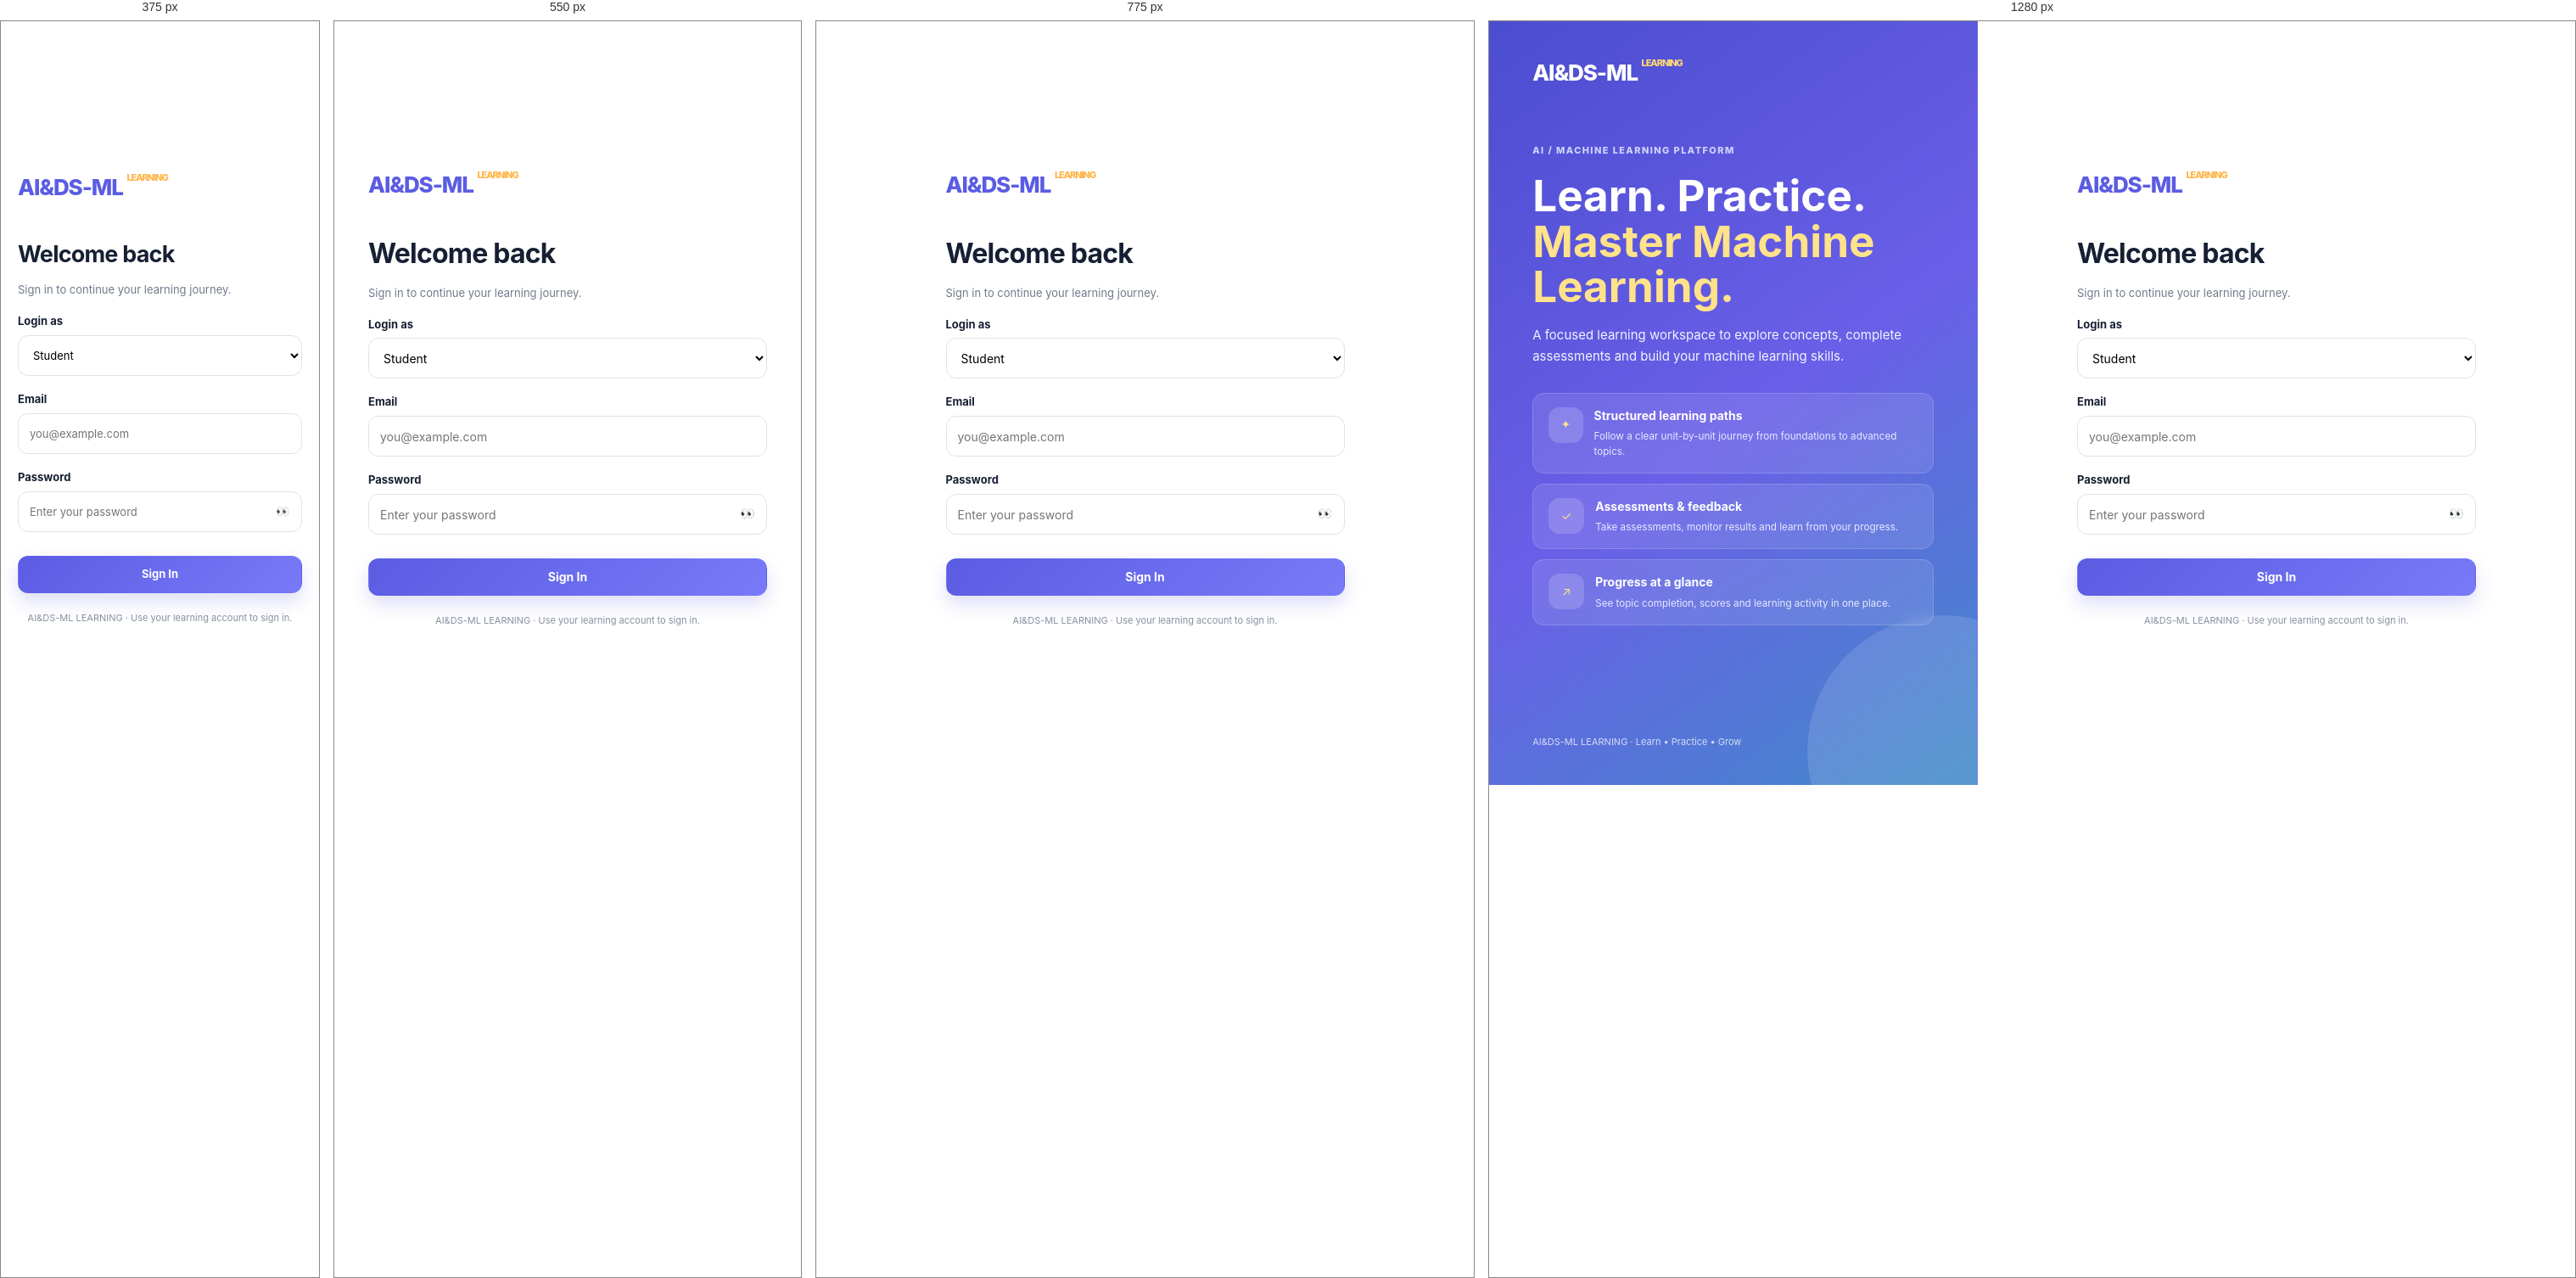
Rendered at 375 px, 550 px, 775 px and 1280 px, left to right.

<!-- file: index.html -->
<!doctype html>
<html lang="en">
<head>
<meta charset="UTF-8"><meta name="viewport" content="width=device-width,initial-scale=1">
<meta name="theme-color" content="#5b5ce2">
<meta name="description" content="AI&DS-ML LEARNING — a responsive machine learning learning platform for courses, assessments, progress and academic management.">
<title>AI&DS-ML LEARNING | Learning Platform</title>
<link rel="preconnect" href="https://fonts.googleapis.com"><link rel="preconnect" href="https://fonts.gstatic.com" crossorigin>
<link href="https://fonts.googleapis.com/css2?family=Inter:wght@400;500;600;700;800&display=swap" rel="stylesheet">
<link rel="stylesheet" href="./css/style.css">
<link rel="stylesheet" href="./css/production-theme.css">
</head>
<body>
<div id="toast" class="hide" style="position:fixed;right:22px;bottom:22px;background:#172033;color:#fff;padding:13px 17px;border-radius:8px;z-index:9999"></div>

<section id="login" class="login">
  <div class="promo"><div class="logo">AI&DS-ML <span>LEARNING</span></div><div class="promoBody">
    <div class="eyebrow">AI / MACHINE LEARNING PLATFORM</div><h1>Learn. Practice.<br><span>Master Machine Learning.</span></h1>
    <p>A focused learning workspace to explore concepts, complete assessments and build your machine learning skills.</p>
    <div class="features">
      <div class="feature"><div class="featureIcon">✦</div><div><b>Structured learning paths</b><small>Follow a clear unit-by-unit journey from foundations to advanced topics.</small></div></div>
      <div class="feature"><div class="featureIcon">✓</div><div><b>Assessments & feedback</b><small>Take assessments, monitor results and learn from your progress.</small></div></div>
      <div class="feature"><div class="featureIcon">↗</div><div><b>Progress at a glance</b><small>See topic completion, scores and learning activity in one place.</small></div></div>
    </div>
  </div><div class="promoFoot">AI&DS-ML LEARNING · Learn • Practice • Grow</div></div>
  <div class="loginPanel"><div class="loginBox">
    <div class="logo">AI&DS-ML <span>LEARNING</span></div><h2>Welcome back</h2><p class="muted">Sign in to continue your learning journey.</p>
    <label>Login as</label><select id="role"><option value="student">Student</option><option value="admin">Administrator</option></select>
    <label>Email</label><input id="email" type="email" placeholder="you@example.com">
    <label>Password</label><div class="pass"><input id="password" type="password" placeholder="Enter your password"><button onclick="togglePass()">👀</button></div>
    <button class="primary full" onclick="login()">Sign In</button>
    <p class="terms">AI&DS-ML LEARNING · Use your learning account to sign in.</p>
  </div></div>
</section>

<section id="app" class="app hide">
  <aside id="side" class="side"><div class="sideLogo">AI&DS-ML <span>LEARNING</span></div><div id="roleBadge" class="role"></div><div class="navTitle">MAIN</div><nav id="nav"></nav><div class="sideBottom"><button class="nav" onclick="logout()">↪ <span>Logout</span></button></div></aside>
  <main class="main"><header class="top"><div class="topLeft"><button class="icon" onclick="toggleSide()">☰</button><button class="icon" onclick="goBack()">←</button><div class="search">🔎<input id="search" placeholder="Search courses, topics, assessments, users..."></div></div><div class="topRight"><button id="settingsBtn" class="icon" title="Settings" type="button" onclick="openSettings()">⚙</button><div class="profileMenuWrap"><button id="avatarBtn" class="avatarBtn" type="button" title="Open profile" aria-haspopup="true" aria-expanded="false" onclick="toggleProfileMenu(event)"><span class="avatar" id="avatar">A</span></button><div id="profileMenu" class="profileMenu hide" role="menu"><div class="profileMenuHead"><div class="profileMenuAvatar" id="profileMenuAvatar">A</div><div style="min-width:0"><div class="profileMenuName" id="profileMenuName"></div><div class="profileMenuEmail" id="profileMenuEmail"></div><div class="profileMenuRole" id="profileMenuRole"></div></div></div><button class="profileMenuBtn" type="button" onclick="openAccountProfile()">♙ <span>View Profile</span></button><button class="profileMenuBtn" type="button" onclick="logout()">↪ <span>Logout</span></button></div></div><strong id="name"></strong></div></header><div id="page" class="page"></div></main>
</section>

<script src="https://cdn.jsdelivr.net/npm/@supabase/supabase-js@2.116.0"></script>
<script src="./js/supabase-config.js"></script>
<script src="./js/live-db.js"></script>
<script src="./js/training.js"></script>
<script src="./js/app.js"></script>
</body></html>


/* @media block from css/style.css */
@media(max-width:1100px){.stats{grid-template-columns:repeat(2,1fr)}.cards,.conceptGrid{grid-template-columns:repeat(2,1fr)}.grid2,.adminGrid{grid-template-columns:1fr}.reportDetails{grid-template-columns:repeat(3,1fr)}}

/* @media block from css/style.css */
@media(max-width:850px){.login{grid-template-columns:1fr}.promo{display:none}.side{position:fixed;left:-270px;top:0;bottom:0;height:100vh;align-self:auto;transition:.2s;box-shadow:10px 0 30px #0002}.side.open{left:0}.topRight strong{display:none}.search{width:210px}}

/* @media block from css/style.css */
@media(max-width:620px){.page{padding:13px}.search{width:150px}.stats,.cards,.conceptGrid{grid-template-columns:1fr}.hero{padding:25px;flex-direction:column;align-items:flex-start}.hero h1{font-size:28px}.header{align-items:flex-start;flex-direction:column}.profile{grid-template-columns:1fr}.reportDetails{grid-template-columns:1fr 1fr}.testBar{flex-direction:column;gap:10px;align-items:stretch}.loginPanel{padding:20px}}

/* @media block from css/style.css */
@media(max-width:700px){.unitAssessmentEnd{flex-direction:column;align-items:flex-start}.unitAssessmentEnd button{width:100%}}

/* @media block from css/style.css */
@media(max-width:700px){.settingsGrid{grid-template-columns:1fr}}

/* @media block from css/production-theme.css */
@media(max-width:1100px){
  .login{grid-template-columns:1fr}.promo{display:none}.topRight strong{display:none}
  .stats{grid-template-columns:repeat(2,minmax(0,1fr))}.grid2,.adminGrid{grid-template-columns:1fr}
  .studentToolBar{grid-template-columns:1fr 1fr}
}

/* @media block from css/production-theme.css */
@media(max-width:850px){
  .side{position:fixed;left:-280px;top:0;bottom:0;height:100vh;z-index:50;transition:left .22s ease}.side.open{left:0}
  .page{padding:18px}.top{padding:0 12px}.search{width:min(360px,48vw)}
}

/* @media block from css/production-theme.css */
@media(max-width:700px){
  .stats,.settingsGrid,.cards,.conceptGrid{grid-template-columns:1fr}.studentToolBar{grid-template-columns:1fr}.reportDetails{grid-template-columns:1fr 1fr}
  .hero{border-radius:18px}.heroActions .primary,.heroActions .secondary{width:100%;justify-content:center}
  .unitIntro,.header{flex-direction:column;align-items:flex-start}.unitActions{width:100%;flex-wrap:wrap}.unitActions button{flex:1 1 auto}
  .topicRow{align-items:flex-start;flex-wrap:wrap}.topicInfo{min-width:calc(100% - 50px)}.topicOpen{width:100%}
  .activityHead{align-items:flex-start;flex-direction:column}.activityStats{width:100%}
  .builderActions{flex-direction:column}.builderActions>div{display:flex;flex-wrap:wrap}.builderActions button{flex:1}
  .topLeft{flex:1}.search{flex:1;width:auto;max-width:none}.topRight{gap:6px}.icon,.avatarBtn{width:38px;height:38px}
}

/* @media block from css/production-theme.css */
@media(max-width:480px){
  body{font-size:13px}.page{padding:13px}.top{height:66px}.search input::placeholder{font-size:10px}.topLeft .icon:nth-child(2){display:none}
  .stats{gap:10px}.stat{padding:14px}.stat strong{font-size:23px}.panel{padding:14px}.panelTitle{align-items:flex-start}.reportDetails{grid-template-columns:1fr}.table,.leaderboard{min-width:760px}
  .loginPanel{padding:20px}.loginBox h2{font-size:27px}.primary,.secondary{min-height:44px}
}

/* @media block from css/production-theme.css */
@media(max-width:620px){
  [style*="grid-template-columns:1fr 1fr"]{grid-template-columns:1fr !important}
  [style*="grid-template-columns:repeat(2"]{grid-template-columns:1fr !important}
  .optionEditor{grid-template-columns:1fr}
  .optionEditor label{padding:4px 0}
  .reportHead,.panelTitle{flex-wrap:wrap}
  .reportHead > *:last-child{max-width:100%}
  .searchHeader > .tag{align-self:flex-start}
}

/* @media block from css/production-theme.css */
@media(max-width:380px){
  .page{padding:10px}.top{padding:0 8px}.search{padding:0 9px}.search input{font-size:11px}.avatarBtn,.icon{width:36px;height:36px}
  .hero{padding:20px 16px}.hero h1{font-size:27px}
}

/* @media block from css/production-theme.css */
@media(max-width:620px){.mobileOnly{display:block}.studentToolBar{margin-top:4px}.emailLink{overflow-wrap:anywhere}}

/* @media block from css/production-theme.css */
@media(max-width:900px){.activityStats{grid-template-columns:repeat(2,minmax(120px,1fr))}}

/* @media block from css/production-theme.css */
@media(max-width:620px){.activityHead{padding:16px}.activityStats{grid-template-columns:1fr 1fr;width:100%}.activityHead>.secondary{width:100%}.activityDetails{padding:14px}.activityUnit{padding:12px}.learningActivityFilter{width:100%;margin-left:0;align-items:stretch;flex-direction:column}.learningActivityFilter input,.learningActivityFilter select{width:100%}}

/* @media block from css/production-theme.css */
@media(max-width:1000px){.trainingHero{grid-template-columns:1fr}.trainingHeroArt{min-height:180px}.trainingSteps{grid-template-columns:repeat(2,minmax(0,1fr))}.trainingGrid{grid-template-columns:1fr}.tipGrid{grid-template-columns:repeat(2,minmax(0,1fr))}}

/* @media block from css/production-theme.css */
@media(max-width:620px){.trainingHero{padding:20px;border-radius:18px}.trainingHeroActions{flex-direction:column}.trainingHeroActions button{width:100%}.trainingHeroArt{min-height:160px}.trainingOrb{width:120px;height:120px;font-size:52px}.trainingMiniCard:nth-child(2){right:0;top:3px}.trainingMiniCard:nth-child(3){left:0;bottom:0}.trainingSteps,.tipGrid{grid-template-columns:1fr}.trainingStep{padding:14px}.trainingCode{font-size:11px;padding:14px}.trainingNotice{padding:13px}}